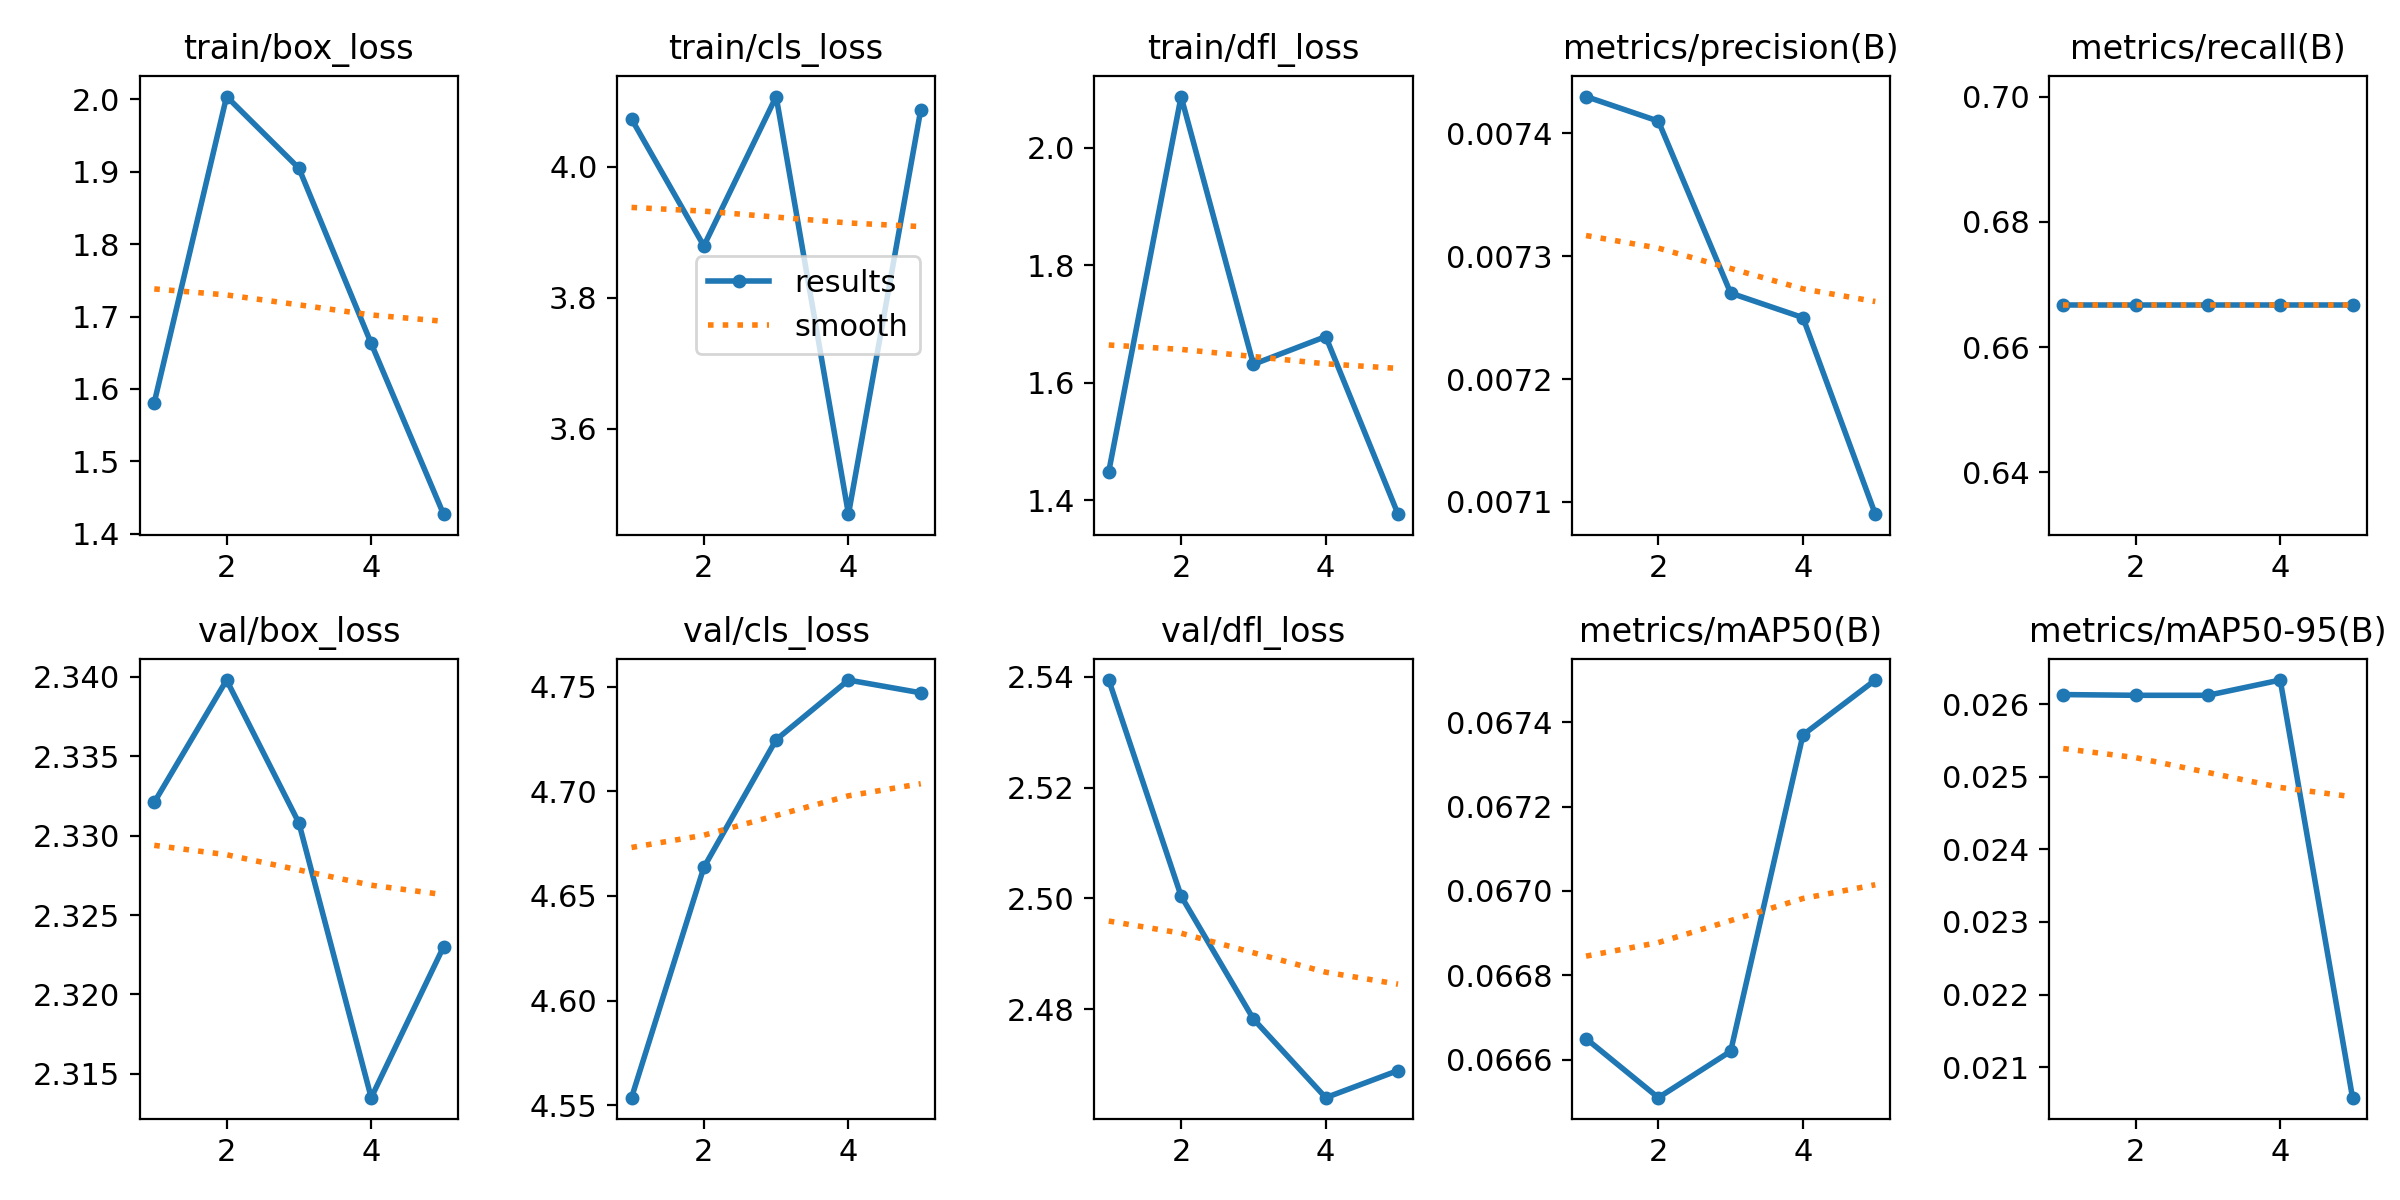

The file beside this chart, header and first rows:
epoch, train/box_loss, train/cls_loss, train/dfl_loss, metrics/precision(B), metrics/recall(B), metrics/mAP50(B), metrics/mAP50-95(B), val/box_loss, val/cls_loss, val/dfl_loss, lr/pg0, lr/pg1, lr/pg2
1, 1.581, 4.073, 1.449, 0.00743, 0.6667, 0.06665, 0.02613, 2.332, 4.554, 2.539, 0, 0, 0
2, 2.004, 3.879, 2.087, 0.00741, 0.6667, 0.06651, 0.02612, 2.34, 4.664, 2.5, 1.3369e-05, 1.3369e-05, 1.3369e-05
3, 1.905, 4.107, 1.632, 0.00727, 0.6667, 0.06662, 0.02612, 2.331, 4.725, 2.478, 2.0137e-05, 2.0137e-05, 2.0137e-05
4, 1.663, 3.47, 1.679, 0.00725, 0.6667, 0.06737, 0.02633, 2.313, 4.753, 2.464, 2.0304e-05, 2.0304e-05, 2.0304e-05
5, 1.427, 4.087, 1.377, 0.00709, 0.6667, 0.0675, 0.02058, 2.323, 4.747, 2.469, 1.3869e-05, 1.3869e-05, 1.3869e-05
